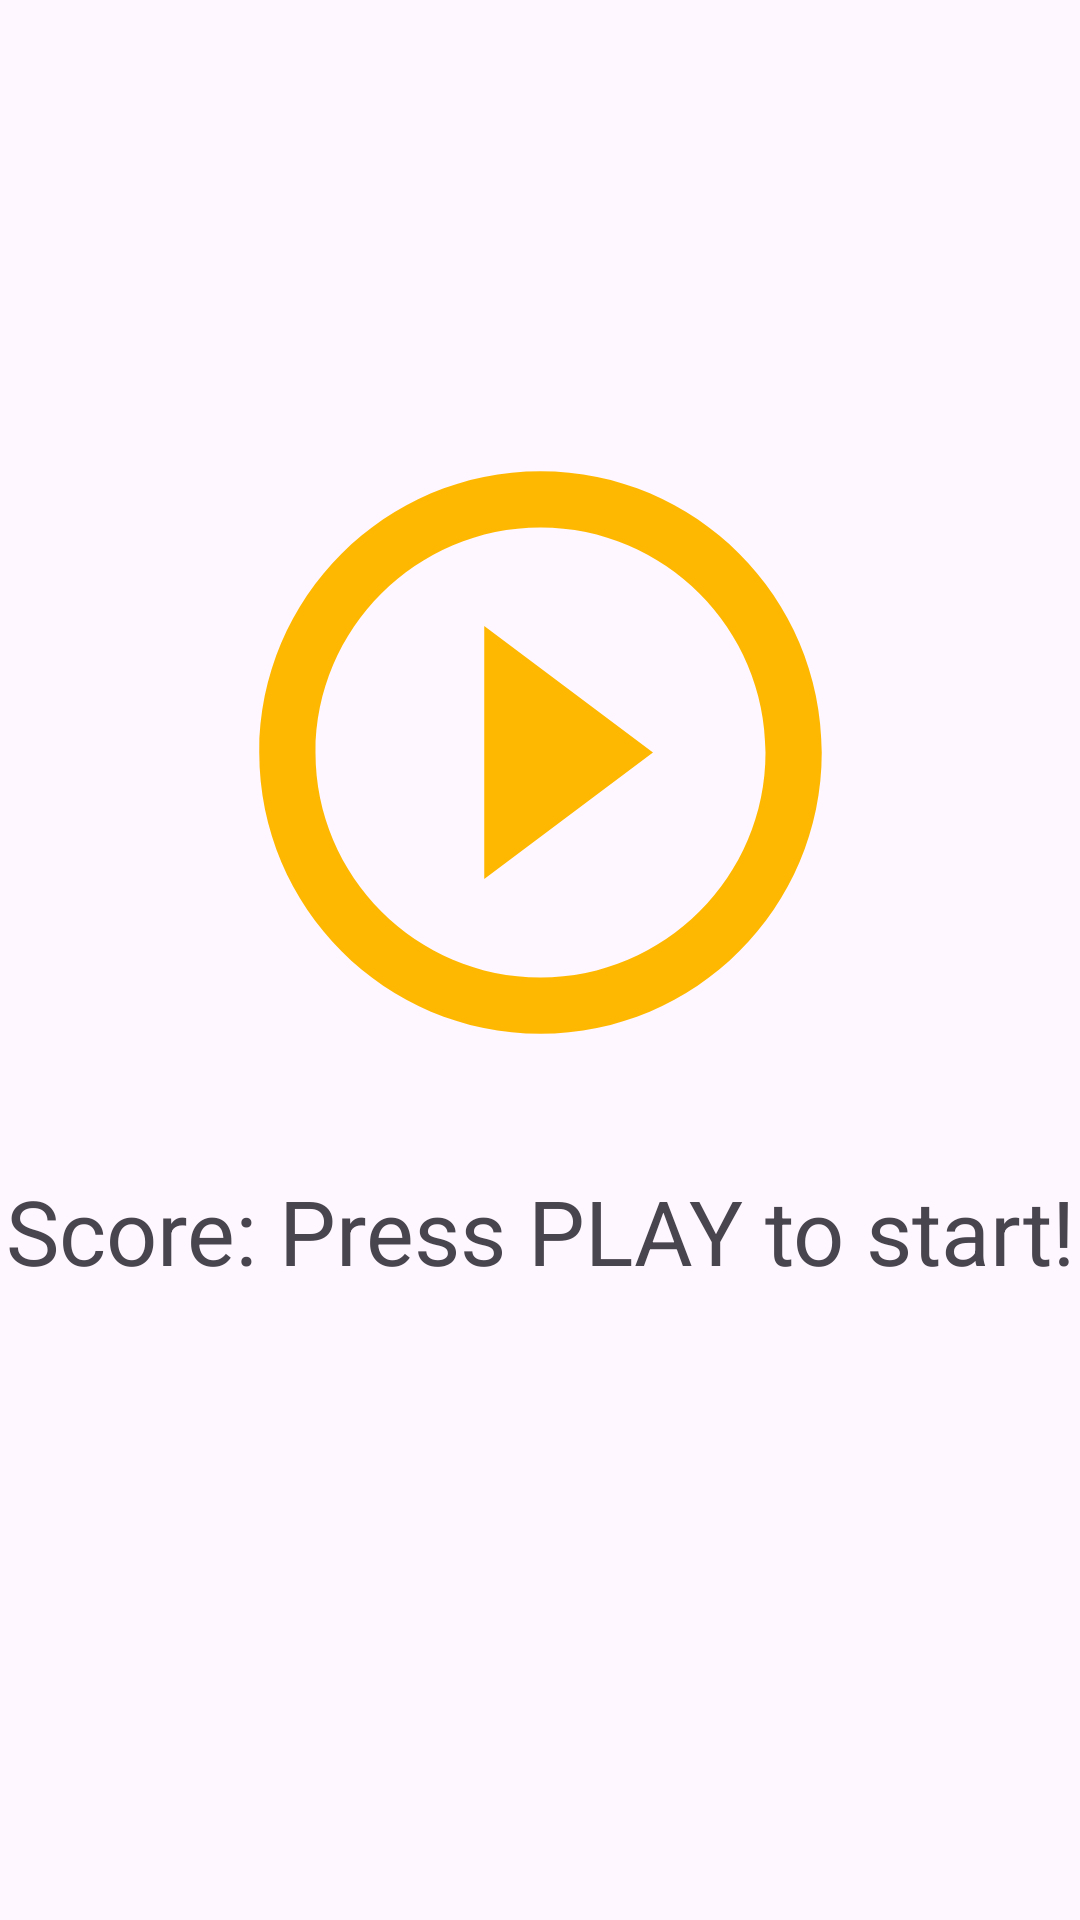

Write the Android layout XML for this screen, with the resource values it uses.
<!-- AndroidManifest.xml: application theme Theme.JustBreathe -->
<!-- res/layout/sampling_activity.xml -->
<?xml version="1.0" encoding="utf-8"?>
   <androidx.constraintlayout.widget.ConstraintLayout xmlns:android="http://schemas.android.com/apk/res/android"
    xmlns:app="http://schemas.android.com/apk/res-auto"
    xmlns:tools="http://schemas.android.com/tools"
    android:layout_width="match_parent"
    android:layout_height="match_parent"
    tools:context=".SamplingActivity">

 <TextView
     android:id="@+id/textTimer"
     android:layout_width="wrap_content"
     android:layout_height="wrap_content"
     android:textColor="@color/orange_1"
     android:textSize="250sp"
     android:visibility="invisible"
     app:layout_constraintBottom_toBottomOf="parent"
     app:layout_constraintEnd_toEndOf="parent"
     app:layout_constraintHorizontal_bias="0.5"
     app:layout_constraintStart_toStartOf="parent"
     app:layout_constraintTop_toBottomOf="@+id/toolbarSampActivity"
     app:layout_constraintVertical_bias="0.1" />

    <androidx.appcompat.widget.Toolbar
        android:id="@+id/toolbarSampActivity"
        android:layout_width="match_parent"
        android:layout_height="wrap_content"
        android:minHeight="?attr/actionBarSize"
        android:theme="?attr/actionBarTheme"
        app:layout_constraintTop_toTopOf="parent"
        tools:layout_editor_absoluteX="1dp" />

 <ImageView
     android:id="@+id/imgBtnSample"
     android:layout_width="225dp"
     android:layout_height="225dp"
     app:layout_constraintBottom_toBottomOf="parent"
     app:layout_constraintEnd_toEndOf="parent"
     app:layout_constraintStart_toStartOf="parent"
     app:layout_constraintTop_toBottomOf="@+id/toolbarSampActivity"
     app:layout_constraintVertical_bias="0.212"
     app:srcCompat="@drawable/ic_start_sampling" />

    <TextView
     android:id="@+id/lblScore"
     android:layout_width="match_parent"
     android:layout_height="wrap_content"
     android:text="@string/lblScoreTextStart"
     android:textAlignment="center"
     android:textSize="30sp"
     app:layout_constraintBottom_toBottomOf="parent"
     app:layout_constraintEnd_toEndOf="parent"
     app:layout_constraintHorizontal_bias="0.0"
     app:layout_constraintStart_toStartOf="parent"
     app:layout_constraintTop_toBottomOf="@+id/imgBtnSample"
     app:layout_constraintVertical_bias="0.113" />

    <ProgressBar
        android:id="@+id/progressBar"
        style="?android:attr/progressBarStyle"
        android:layout_width="40dp"
        android:layout_height="36dp"
        android:visibility="invisible"
        app:layout_constraintBottom_toBottomOf="@+id/lblScore"
        app:layout_constraintEnd_toEndOf="parent"
        app:layout_constraintHorizontal_bias="0.687"
        app:layout_constraintStart_toStartOf="parent"
        app:layout_constraintTop_toTopOf="@+id/lblScore"
        app:layout_constraintVertical_bias="0.595" />

</androidx.constraintlayout.widget.ConstraintLayout>
<!-- resources referenced by this layout -->
<resources>
  <color name="orange_1">#FFB802</color>
  <!-- drawable ic_start_sampling (drawable) -->
  <vector
      android:height="24dp"
      android:tint="#FFB802"
      android:color="#FFB802"
      android:background="#FFB802"
      android:viewportHeight="24" android:viewportWidth="24"
      android:width="24dp" xmlns:android="http://schemas.android.com/apk/res/android">
      <path android:fillColor="@android:color/white" android:pathData="M10,16.5l6,-4.5 -6,-4.5v9zM12,2C6.48,2 2,6.48 2,12s4.48,10 10,10 10,-4.48 10,-10S17.52,2 12,2zM12,20c-4.41,0 -8,-3.59 -8,-8s3.59,-8 8,-8 8,3.59 8,8 -3.59,8 -8,8z"/>
  </vector>
  <string name="lblScoreTextStart">Score: Press PLAY to start!</string>
  <style name="Theme.JustBreathe" parent="Base.Theme.JustBreathe" />
  <style name="Base.Theme.JustBreathe" parent="Theme.Material3.DayNight.NoActionBar">
          
          
      </style>
</resources>
